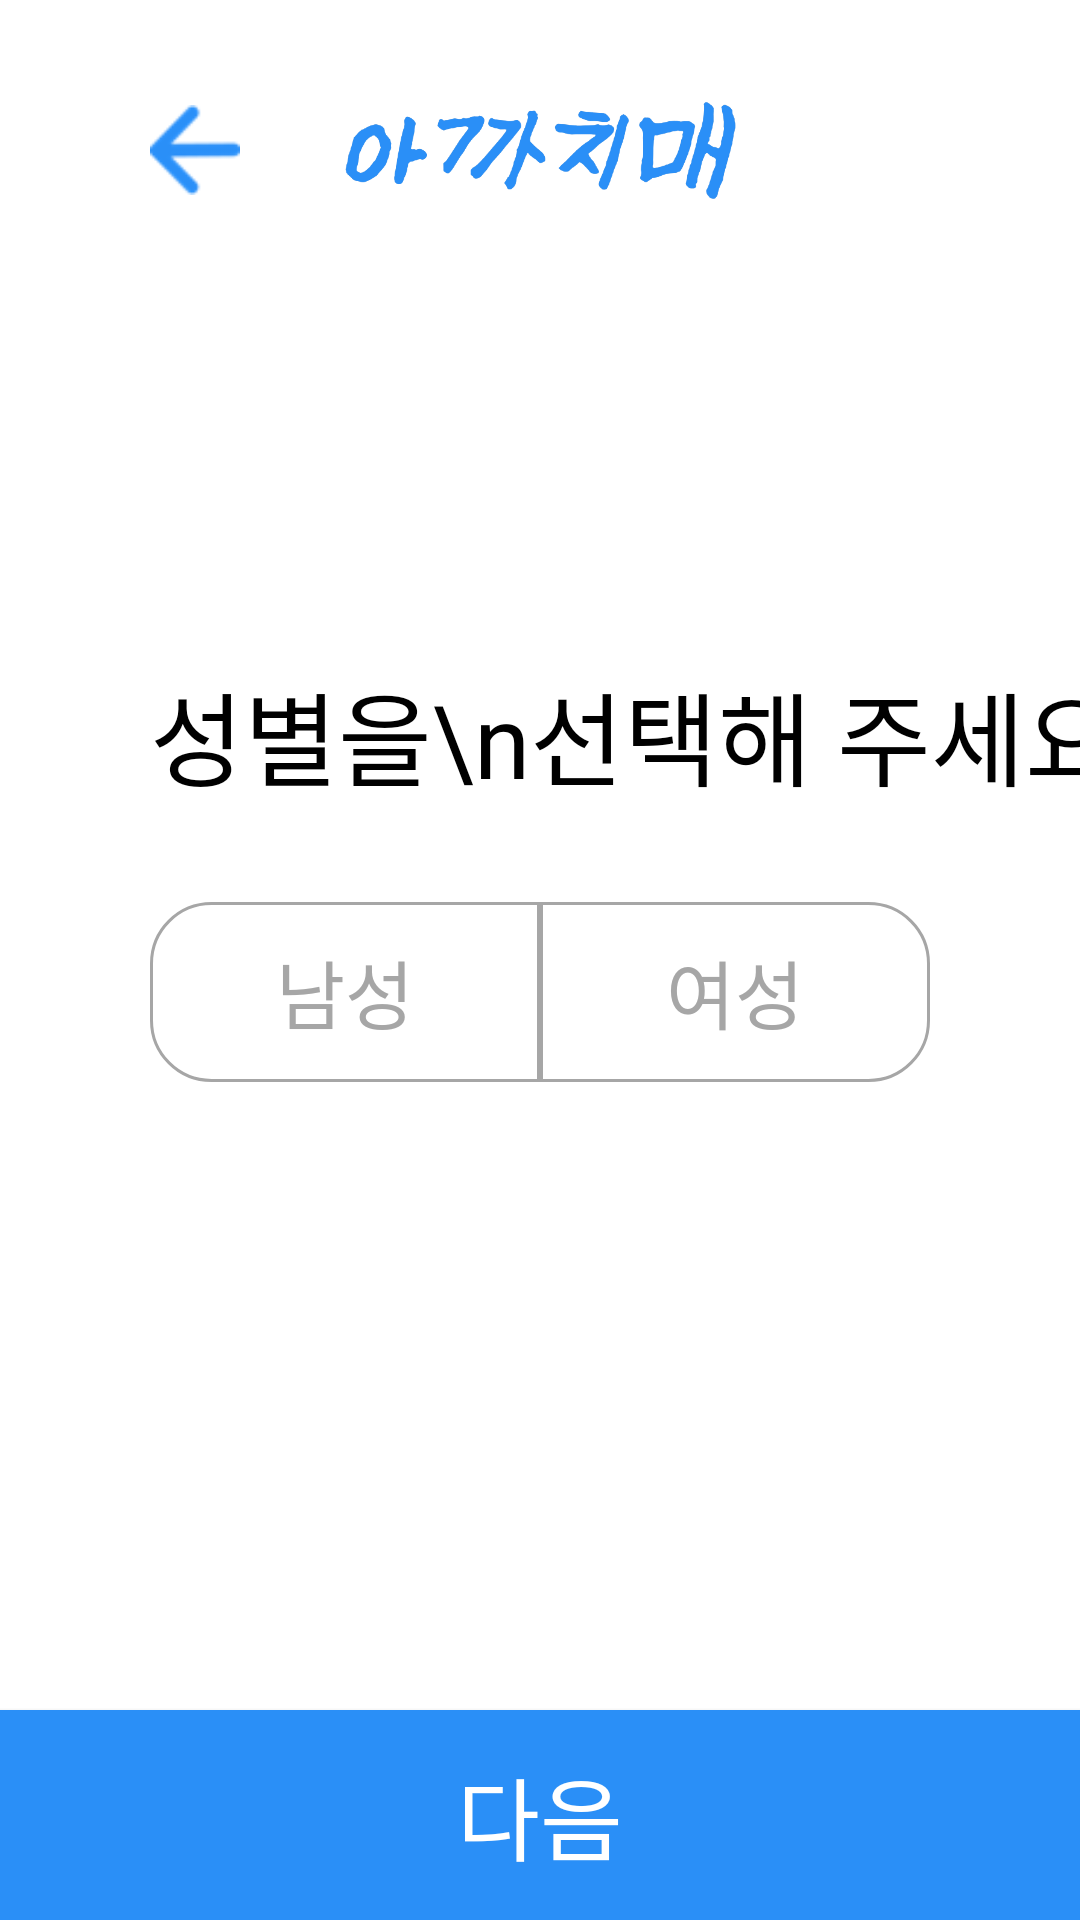

Produce the Android XML layout that renders to this screen, including the resource entries it uses.
<!-- AndroidManifest.xml: application theme Theme.White_butterfly -->
<!-- res/layout/fragment_register_gender.xml -->
<?xml version="1.0" encoding="utf-8"?>
<androidx.constraintlayout.widget.ConstraintLayout xmlns:android="http://schemas.android.com/apk/res/android"
    xmlns:app="http://schemas.android.com/apk/res-auto"
    xmlns:tools="http://schemas.android.com/tools"
    android:layout_width="match_parent"
    android:layout_height="match_parent"
    android:background="@color/white" >

    
    <FrameLayout
        android:id="@+id/view_fragment"
        android:layout_width="match_parent"
        android:layout_height="match_parent" >

    </FrameLayout>

    
    <androidx.constraintlayout.widget.ConstraintLayout
        android:id="@+id/page_register"
        android:layout_width="match_parent"
        android:layout_height="match_parent"
        android:background="@color/white"
        app:layout_constraintBottom_toBottomOf="parent"
        app:layout_constraintEnd_toEndOf="parent"
        app:layout_constraintStart_toStartOf="parent"
        app:layout_constraintTop_toTopOf="parent">

        
        <ImageView
            android:id="@+id/image_before"
            android:layout_width="30dp"
            android:layout_height="30dp"
            android:layout_marginStart="50dp"
            android:background="@drawable/icon_back"
            android:gravity="start"
            app:layout_constraintBottom_toBottomOf="@+id/view_top"
            app:layout_constraintStart_toStartOf="parent"
            app:layout_constraintTop_toTopOf="parent">

        </ImageView>

        <LinearLayout
            android:id="@+id/view_top"
            android:layout_width="match_parent"
            android:layout_height="100dp"
            android:layout_marginStart="30dp"
            android:layout_marginEnd="30dp"
            android:gravity="center"
            app:layout_constraintEnd_toEndOf="parent"
            app:layout_constraintStart_toStartOf="parent"
            app:layout_constraintTop_toTopOf="parent">

            <ImageView
                android:id="@+id/textView_logo"
                android:layout_width="150dp"
                android:layout_height="50dp"
                android:background="@drawable/logo_small"
                app:layout_constraintStart_toStartOf="parent"
                app:layout_constraintTop_toBottomOf="@+id/view_top" />

        </LinearLayout>
        

        
        

        
        <TextView
            android:id="@+id/textView_subject"
            android:layout_width="wrap_content"
            android:layout_height="wrap_content"
            android:layout_marginStart="50dp"
            android:layout_marginTop="120dp"
            android:text="성별을\n선택해 주세요"
            android:fontFamily="@font/pretendard_regular"
            android:textColor="@color/black"
            android:textSize="34sp"
            app:layout_constraintStart_toStartOf="parent"
            app:layout_constraintTop_toBottomOf="@+id/view_top" />

        <LinearLayout
            android:id="@+id/view_gender"
            android:layout_width="match_parent"
            android:layout_height="wrap_content"
            android:layout_marginStart="50dp"
            android:layout_marginTop="15dp"
            android:layout_marginEnd="50dp"
            android:fadingEdge="vertical"
            android:gravity="center_horizontal"
            app:layout_constraintEnd_toEndOf="parent"
            app:layout_constraintStart_toStartOf="parent"
            app:layout_constraintTop_toBottomOf="@+id/textView_subject">

            <androidx.appcompat.widget.AppCompatButton
                android:id="@+id/btn_male"
                android:layout_width="0dp"
                android:layout_height="60dp"
                android:layout_marginTop="16dp"
                android:layout_weight="1"
                android:background="@drawable/button_gender_male"

                android:fontFamily="@font/pretendard_regular"
                android:text="남성"
                android:textAllCaps="false"
                android:textColor="@drawable/text_gender"
                android:textSize="25sp"

                app:layout_constraintEnd_toEndOf="parent"
                app:layout_constraintTop_toBottomOf="@+id/editText_Name" />

            <androidx.appcompat.widget.AppCompatButton
                android:id="@+id/btn_female"
                android:layout_width="0dp"
                android:layout_height="60dp"
                android:layout_marginTop="16dp"
                android:layout_weight="1"

                android:background="@drawable/button_gender_female"

                android:fontFamily="@font/pretendard_regular"
                android:text="여성"
                android:textAllCaps="false"
                android:textColor="@drawable/text_gender"
                android:textSize="25sp"

                app:layout_constraintEnd_toStartOf="@+id/btn_male"
                app:layout_constraintStart_toStartOf="parent"
                app:layout_constraintTop_toBottomOf="@+id/editText_Name" />

        </LinearLayout>

        
        <androidx.appcompat.widget.AppCompatButton
            android:id="@+id/btn_next"
            android:layout_width="0dp"
            android:layout_height="70dp"
            android:width="1dp"
            android:background="@drawable/button_fill"
            android:text="다음"
            android:textColor="@drawable/text_enable"
            android:textSize="30sp"
            android:fontFamily="@font/pretendard_regular"
            app:layout_constraintBottom_toBottomOf="parent"
            app:layout_constraintEnd_toEndOf="parent"
            app:layout_constraintStart_toStartOf="parent" />

        

    </androidx.constraintlayout.widget.ConstraintLayout>

</androidx.constraintlayout.widget.ConstraintLayout>
<!-- resources referenced by this layout -->
<resources>
  <color name="black">#FF000000</color>
  <color name="white">#FFFFFFFF</color>
  <!-- drawable button_gender_female (drawable) -->
  <?xml version="1.0" encoding="utf-8"?>
  <selector xmlns:android="http://schemas.android.com/apk/res/android"
      android:padding="10dp"
      android:shape="rectangle">
  
      
      <item android:state_selected="true">
  
          <shape>
              
              <solid android:color="@color/main" />
              
              <stroke
                  android:width="1dp"
                  android:color="@color/main" />
              
              <corners
                  android:topLeftRadius="0dp"
                  android:bottomLeftRadius="0dp"
                  android:bottomRightRadius="20dp"
                  android:topRightRadius="20dp" />
          </shape>
      </item>
  
      
      <item android:state_selected="false">
          <shape>
              
              <solid android:color="@color/back" />
              
              <stroke
                  android:width="1dp"
                  android:color="#A6A6A6" />
              
              <corners
                  android:topLeftRadius="0dp"
                  android:bottomLeftRadius="0dp"
                  android:bottomRightRadius="20dp"
                  android:topRightRadius="20dp" />
          </shape>
      </item>
  
  </selector>
  <!-- drawable button_gender_male (drawable) -->
  <?xml version="1.0" encoding="utf-8"?>
  <selector xmlns:android="http://schemas.android.com/apk/res/android"
      android:padding="10dp"
      android:shape="rectangle">
  
      
      <item android:state_selected="true">
  
          <shape>
              
              <solid android:color="@color/main" />
              
              <stroke
                  android:width="1dp"
                  android:color="@color/main" />
              
              <corners
                  android:topLeftRadius="20dp"
                  android:bottomLeftRadius="20dp"
                  android:bottomRightRadius="0dp"
                  android:topRightRadius="0dp" />
          </shape>
      </item>
  
      
      <item android:state_selected="false">
          <shape>
              
              <solid android:color="@color/back" />
              
              <stroke
                  android:width="1dp"
                  android:color="#A6A6A6" />
              
              <corners
                  android:topLeftRadius="20dp"
                  android:bottomLeftRadius="20dp"
                  android:bottomRightRadius="0dp"
                  android:topRightRadius="0dp" />
          </shape>
      </item>
  
  </selector>
  <!-- drawable text_enable (drawable) -->
  <?xml version="1.0" encoding="utf-8"?>
  <selector xmlns:android="http://schemas.android.com/apk/res/android">
  
      
      <item android:state_enabled="true"
          android:color="@color/white" />
  
      
      <item android:state_enabled="false"
          android:color="@color/more_gray" />
  
  </selector>
  <!-- drawable text_gender (drawable) -->
  <?xml version="1.0" encoding="utf-8"?>
  <selector xmlns:android="http://schemas.android.com/apk/res/android">
  
      
      <item android:state_selected="true"
          android:color="@color/white" />
  
      
      <item android:state_selected="false"
          android:color="#A6A6A6" />
  
  </selector>
  <style name="Theme.White_butterfly" parent="Base.Theme.White_butterfly" />
  <color name="pressed">#1F6BB8</color>
  <color name="active">@color/main</color>
  <color name="unable">#D7D7D7</color>
  <color name="main">@color/blue</color>
  <color name="back">#00ff0000</color>
  <color name="more_gray">#595959</color>
  <style name="Base.Theme.White_butterfly" parent="Theme.MaterialComponents.DayNight.DarkActionBar">
  
          <item name="colorPrimary">@color/Human</item>
  
          
          <item name="windowActionBar">false</item>
          <item name="windowNoTitle">true</item>
      </style>
  <color name="blue">#2A8FF7</color>
  <color name="Human">#96B6C5</color>
</resources>
